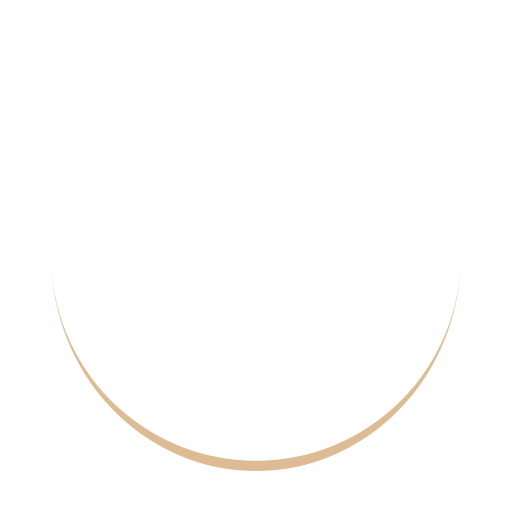
t = 0.00 s
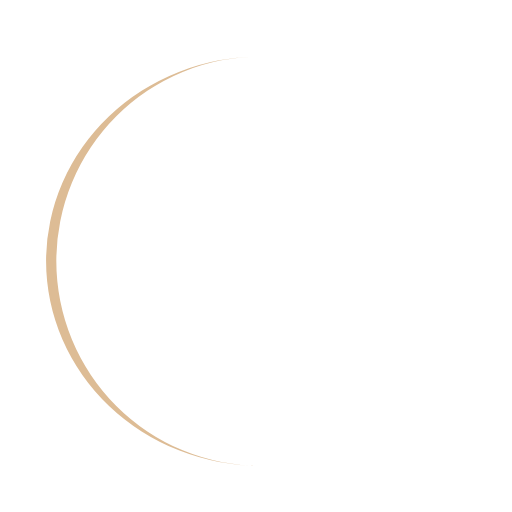
t = 0.25 s
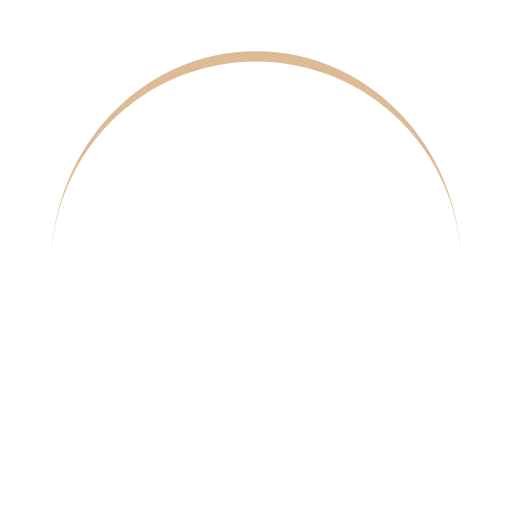
t = 0.50 s
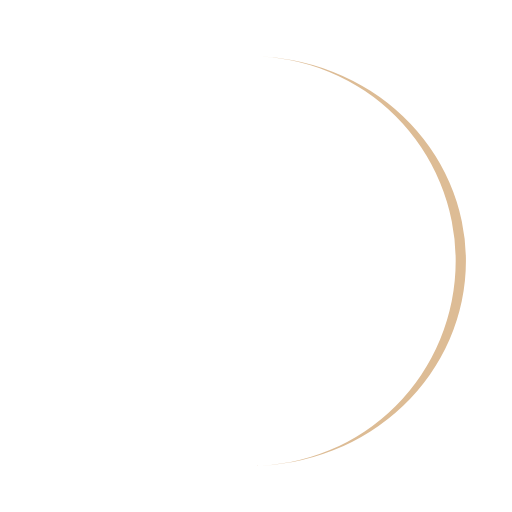
t = 0.75 s

The animated SVG that drew these frames (rendered in a browser with its animation timeline set to each time). Animation: 1 SMIL element (animateTransform=1); one cycle of 1.00 s, repeats indefinitely.

<svg width="100px"  height="100px"  xmlns="http://www.w3.org/2000/svg" viewBox="0 0 100 100" preserveAspectRatio="xMidYMid" class="lds-eclipse" style="background: none;"><path ng-attr-d="{{config.pathCmd}}" ng-attr-fill="{{config.color}}" stroke="none" d="M10 50A40 40 0 0 0 90 50A40 42 0 0 1 10 50" fill="#ddbc95" transform="rotate(245.832 50 51)"><animateTransform attributeName="transform" type="rotate" calcMode="linear" values="0 50 51;360 50 51" keyTimes="0;1" dur="1s" begin="0s" repeatCount="indefinite"></animateTransform></path></svg>